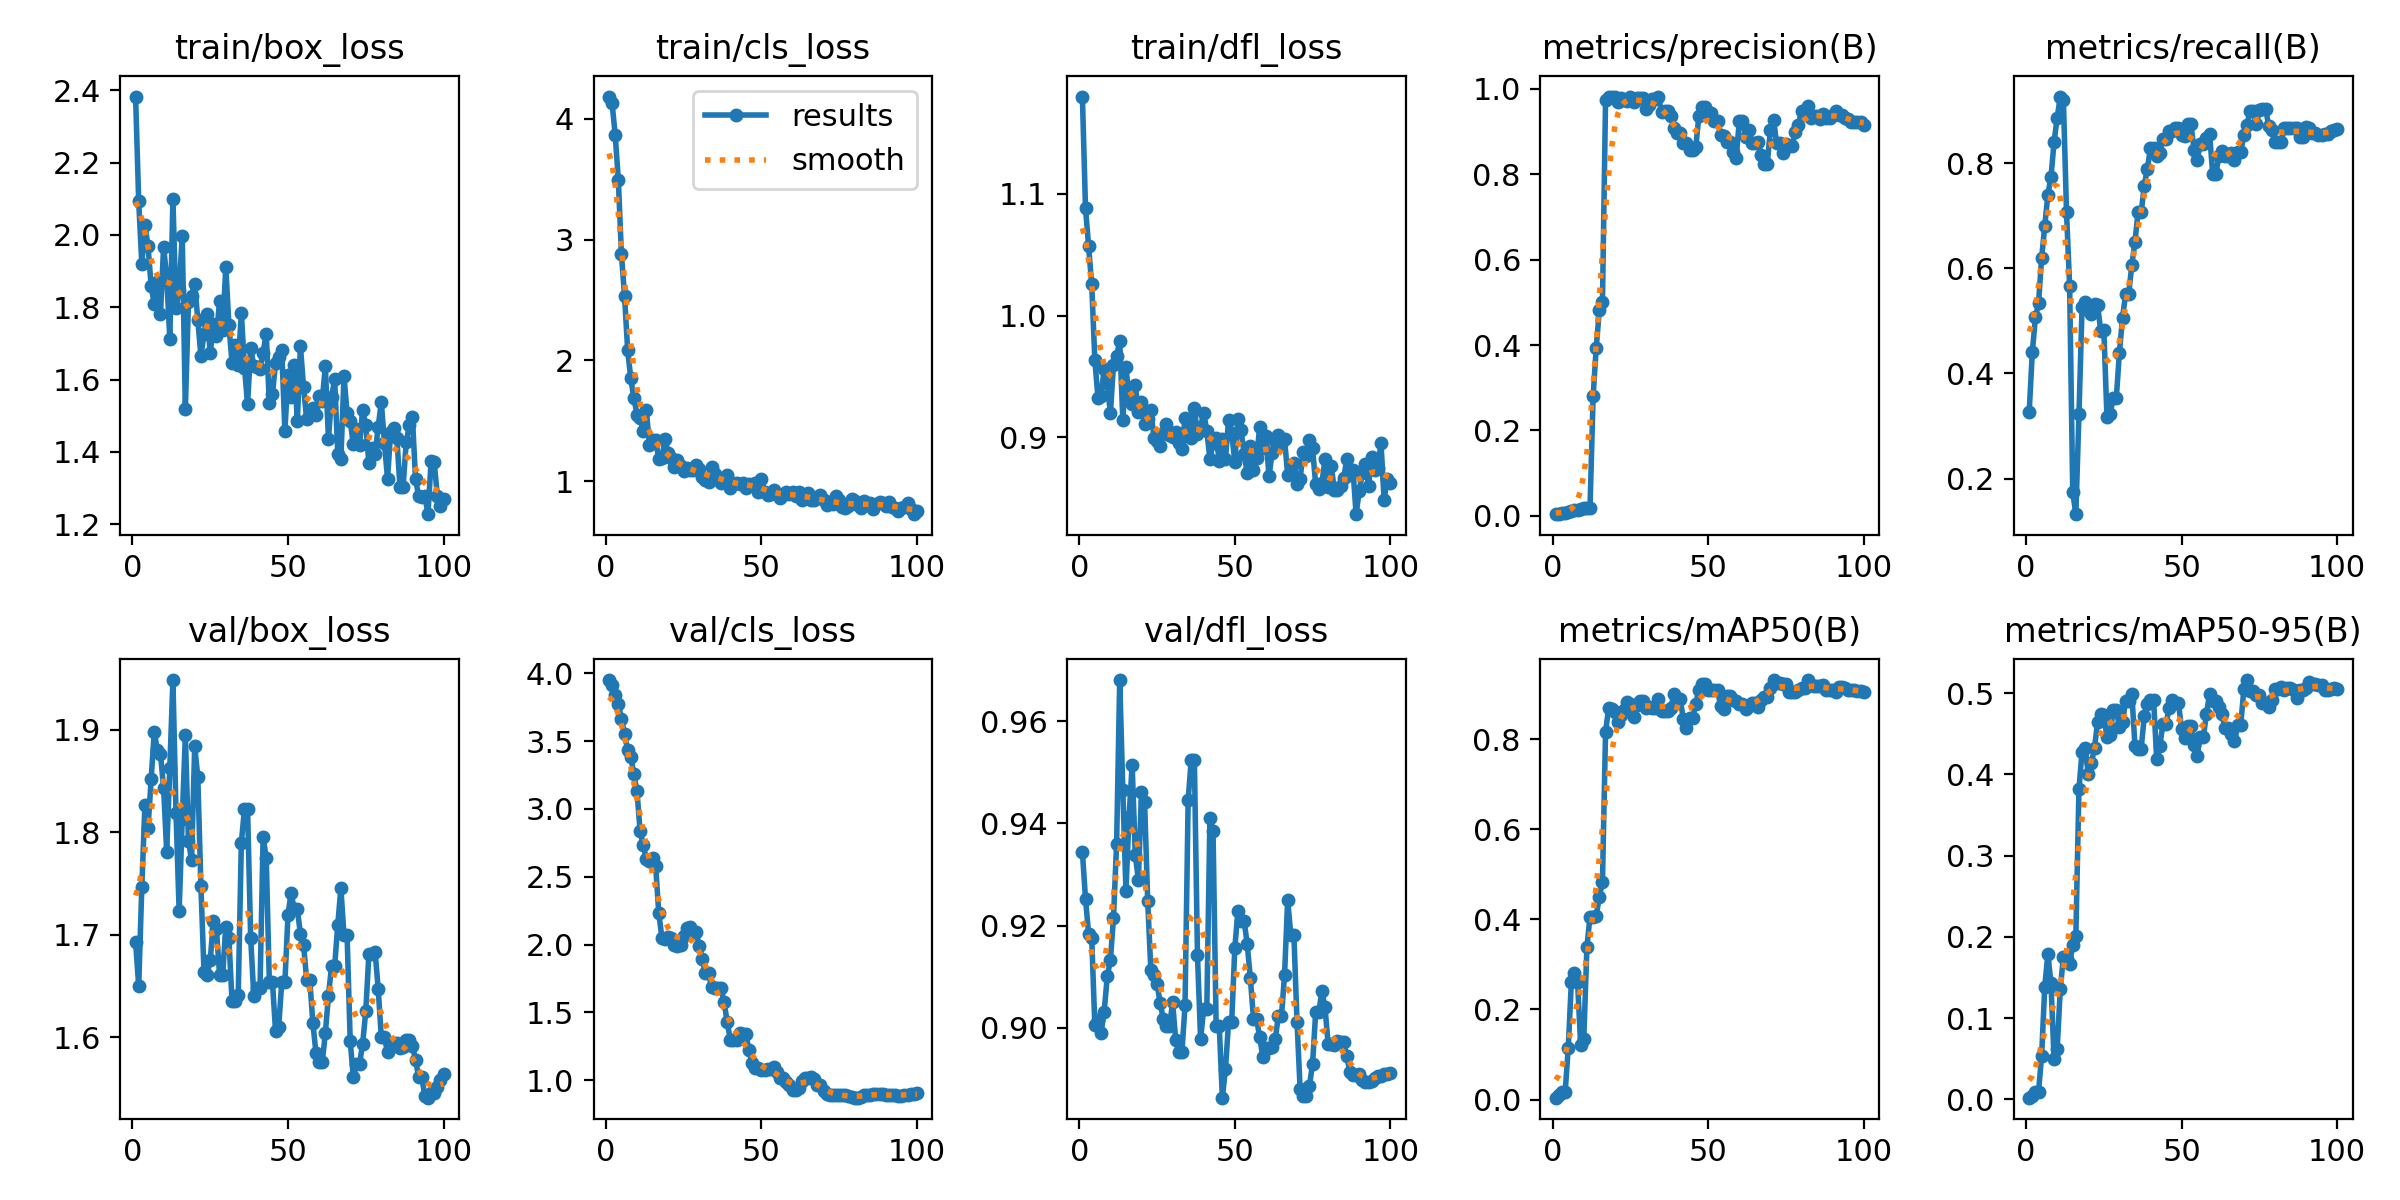

The data file committed next to this chart (first rows):
epoch, time, train/box_loss, train/cls_loss, train/dfl_loss, metrics/precision(B), metrics/recall(B), metrics/mAP50(B), metrics/mAP50-95(B), val/box_loss, val/cls_loss, val/dfl_loss, lr/pg0, lr/pg1, lr/pg2
1, 2.859, 2.383, 4.184, 1.18, 0.00381, 0.3267, 0.00409, 0.00214, 1.693, 3.951, 0.9344, 3.334e-05, 3.334e-05, 3.334e-05
2, 5.527, 2.093, 4.128, 1.088, 0.00534, 0.44, 0.00916, 0.00435, 1.65, 3.914, 0.9252, 8.25248e-05, 8.25248e-05, 8.25248e-05
3, 8.007, 1.92, 3.864, 1.057, 0.00673, 0.5067, 0.01616, 0.00897, 1.747, 3.842, 0.9184, 0.0001307, 0.0001307, 0.0001307
4, 10.41, 2.028, 3.495, 1.026, 0.00734, 0.5333, 0.0157, 0.00948, 1.827, 3.775, 0.9176, 0.0001779, 0.0001779, 0.0001779
5, 13, 1.968, 2.878, 0.9638, 0.00986, 0.62, 0.1139, 0.05399, 1.804, 3.665, 0.9005, 0.0002241, 0.0002241, 0.0002241
6, 15.33, 1.859, 2.532, 0.9326, 0.01183, 0.68, 0.2603, 0.1386, 1.852, 3.554, 0.9016, 0.0002694, 0.0002694, 0.0002694
7, 17.66, 1.809, 2.085, 0.934, 0.01371, 0.74, 0.2816, 0.1791, 1.898, 3.436, 0.899, 0.0003136, 0.0003136, 0.0003136
8, 19.94, 1.87, 1.85, 0.956, 0.01476, 0.7733, 0.2613, 0.1434, 1.88, 3.387, 0.9031, 0.0003568, 0.0003568, 0.0003568
9, 22.26, 1.781, 1.689, 0.9443, 0.01666, 0.84, 0.1205, 0.04926, 1.876, 3.257, 0.91, 0.0003991, 0.0003991, 0.0003991
10, 24.49, 1.967, 1.551, 0.9196, 0.0178, 0.8867, 0.1337, 0.06217, 1.844, 3.13, 0.9132, 0.0004404, 0.0004404, 0.0004404
11, 26.87, 1.884, 1.524, 0.9596, 0.0182, 0.9267, 0.3382, 0.1363, 1.781, 2.839, 0.9215, 0.0004806, 0.0004806, 0.0004806
12, 29.15, 1.713, 1.415, 0.967, 0.01789, 0.92, 0.406, 0.1757, 1.863, 2.732, 0.936, 0.0005199, 0.0005199, 0.0005199
13, 31.44, 2.099, 1.585, 0.9789, 0.2796, 0.7067, 0.4048, 0.1732, 1.948, 2.631, 0.9681, 0.0005582, 0.0005582, 0.0005582
14, 33.67, 1.797, 1.303, 0.9144, 0.394, 0.5667, 0.408, 0.1672, 1.818, 2.616, 0.9465, 0.0005955, 0.0005955, 0.0005955
15, 35.97, 1.847, 1.342, 0.9576, 0.4816, 0.1742, 0.4499, 0.1898, 1.723, 2.637, 0.9268, 0.0006318, 0.0006318, 0.0006318
16, 38.44, 1.997, 1.344, 0.9324, 0.5, 0.1323, 0.4834, 0.2017, 1.813, 2.582, 0.9414, 0.0006671, 0.0006671, 0.0006671
17, 40.78, 1.519, 1.179, 0.9272, 0.9746, 0.3222, 0.8157, 0.3824, 1.894, 2.233, 0.9514, 0.0007015, 0.0007015, 0.0007015
18, 43.03, 1.815, 1.192, 0.9429, 0.9806, 0.5263, 0.8693, 0.4282, 1.792, 2.052, 0.9339, 0.0007348, 0.0007348, 0.0007348
19, 45.33, 1.832, 1.345, 0.9208, 0.9815, 0.5357, 0.8673, 0.4324, 1.772, 2.044, 0.9289, 0.0007672, 0.0007672, 0.0007672
20, 47.7, 1.866, 1.235, 0.929, 0.9818, 0.5212, 0.8608, 0.4011, 1.884, 2.057, 0.9461, 0.0007985, 0.0007985, 0.0007985
21, 49.98, 1.766, 1.194, 0.9112, 0.9704, 0.5125, 0.8388, 0.4142, 1.854, 2.047, 0.9441, 0.0008289, 0.0008289, 0.0008289
22, 52.31, 1.665, 1.119, 0.9152, 0.9777, 0.5325, 0.8531, 0.4329, 1.748, 2, 0.9247, 0.0008583, 0.0008583, 0.0008583
23, 54.62, 1.726, 1.172, 0.9226, 0.9752, 0.5296, 0.8638, 0.4649, 1.663, 1.992, 0.9114, 0.0008867, 0.0008867, 0.0008867
24, 56.88, 1.781, 1.124, 0.8997, 0.9716, 0.4807, 0.8817, 0.4746, 1.661, 2.001, 0.9103, 0.0009141, 0.0009141, 0.0009141
25, 59.2, 1.674, 1.086, 0.8966, 0.9822, 0.4825, 0.8781, 0.4727, 1.675, 2.065, 0.9086, 0.0009405, 0.0009405, 0.0009405
26, 61.63, 1.753, 1.111, 0.8931, 0.9701, 0.3171, 0.8488, 0.4456, 1.713, 2.121, 0.9049, 0.0009659, 0.0009659, 0.0009659
27, 63.9, 1.719, 1.091, 0.9036, 0.9778, 0.3224, 0.8757, 0.4492, 1.705, 2.128, 0.9017, 0.0009903, 0.0009903, 0.0009903
28, 66.24, 1.818, 1.088, 0.9106, 0.9793, 0.3526, 0.884, 0.4791, 1.661, 2.092, 0.9002, 0.001014, 0.001014, 0.001014
29, 68.49, 1.736, 1.135, 0.9021, 0.9793, 0.3526, 0.884, 0.4791, 1.661, 2.092, 0.9002, 0.001036, 0.001036, 0.001036
30, 70.76, 1.912, 1.099, 0.9003, 0.9542, 0.4392, 0.8692, 0.4589, 1.708, 1.993, 0.9049, 0.001058, 0.001058, 0.001058
31, 73.05, 1.751, 1.03, 0.9046, 0.9627, 0.5056, 0.8708, 0.4641, 1.696, 1.895, 0.8976, 0.001078, 0.001078, 0.001078
32, 75.33, 1.647, 1.011, 0.8955, 0.9769, 0.5509, 0.8698, 0.4909, 1.635, 1.787, 0.8952, 0.001098, 0.001098, 0.001098
33, 77.61, 1.694, 0.9959, 0.8901, 0.9769, 0.5509, 0.8698, 0.4909, 1.635, 1.787, 0.8952, 0.001116, 0.001116, 0.001116
34, 79.92, 1.64, 1.115, 0.9161, 0.9815, 0.6065, 0.8891, 0.4997, 1.641, 1.685, 0.9044, 0.001122, 0.001122, 0.001122
35, 82.3, 1.784, 1.059, 0.9064, 0.9465, 0.6502, 0.8628, 0.4352, 1.79, 1.68, 0.9446, 0.001106, 0.001106, 0.001106
36, 84.55, 1.633, 1.024, 0.8997, 0.9473, 0.7063, 0.8633, 0.4317, 1.823, 1.678, 0.9525, 0.001089, 0.001089, 0.001089
37, 86.84, 1.532, 0.9833, 0.9238, 0.9473, 0.7063, 0.8633, 0.4317, 1.823, 1.678, 0.9525, 0.001073, 0.001073, 0.001073
38, 89.12, 1.687, 0.9988, 0.9024, 0.9369, 0.7574, 0.8693, 0.4717, 1.697, 1.577, 0.9142, 0.001056, 0.001056, 0.001056
39, 91.42, 1.639, 1.049, 0.9082, 0.9076, 0.7896, 0.9007, 0.4871, 1.641, 1.429, 0.8978, 0.00104, 0.00104, 0.00104
40, 93.71, 1.635, 0.9406, 0.9204, 0.8961, 0.8295, 0.8884, 0.4918, 1.648, 1.3, 0.9037, 0.001023, 0.001023, 0.001023
41, 95.87, 1.631, 0.9869, 0.9052, 0.8961, 0.8295, 0.8884, 0.4918, 1.648, 1.3, 0.9037, 0.001007, 0.001007, 0.001007
42, 98.21, 1.674, 0.9847, 0.8821, 0.8732, 0.8133, 0.8446, 0.4188, 1.795, 1.294, 0.9412, 0.0009904, 0.0009904, 0.0009904
43, 100.5, 1.727, 0.9779, 0.8951, 0.8745, 0.8199, 0.8242, 0.4351, 1.775, 1.348, 0.9385, 0.0009739, 0.0009739, 0.0009739
44, 102.9, 1.534, 0.9825, 0.8993, 0.8581, 0.8467, 0.8477, 0.4622, 1.654, 1.338, 0.9003, 0.0009574, 0.0009574, 0.0009574
45, 105.2, 1.559, 0.9389, 0.8808, 0.8581, 0.8467, 0.8477, 0.4622, 1.654, 1.338, 0.9003, 0.0009409, 0.0009409, 0.0009409
46, 107.5, 1.647, 0.9729, 0.8986, 0.8631, 0.8611, 0.8783, 0.4824, 1.606, 1.224, 0.8863, 0.0009244, 0.0009244, 0.0009244
47, 109.9, 1.661, 0.9664, 0.8821, 0.9369, 0.8615, 0.9086, 0.492, 1.61, 1.128, 0.8919, 0.0009078, 0.0009078, 0.0009078
48, 112.3, 1.681, 0.9831, 0.9143, 0.9578, 0.8676, 0.9218, 0.4879, 1.654, 1.091, 0.9011, 0.0008913, 0.0008913, 0.0008913
49, 114.5, 1.457, 0.9104, 0.9039, 0.9578, 0.8676, 0.9218, 0.4879, 1.654, 1.091, 0.9011, 0.0008748, 0.0008748, 0.0008748
50, 116.8, 1.613, 1.017, 0.8798, 0.9456, 0.8533, 0.908, 0.4559, 1.719, 1.074, 0.9156, 0.0008583, 0.0008583, 0.0008583
51, 119.1, 1.551, 0.9122, 0.9152, 0.9428, 0.851, 0.9088, 0.4455, 1.741, 1.078, 0.9228, 0.0008418, 0.0008418, 0.0008418
52, 121.3, 1.641, 0.8881, 0.9057, 0.9241, 0.8743, 0.9084, 0.46, 1.725, 1.083, 0.9209, 0.0008253, 0.0008253, 0.0008253
53, 123.5, 1.485, 0.8965, 0.8865, 0.9241, 0.8743, 0.9084, 0.46, 1.725, 1.083, 0.9209, 0.0008088, 0.0008088, 0.0008088
54, 125.9, 1.692, 0.927, 0.8704, 0.892, 0.8258, 0.8733, 0.4359, 1.701, 1.101, 0.9163, 0.0007923, 0.0007923, 0.0007923
55, 128.2, 1.579, 0.8942, 0.8927, 0.8905, 0.8067, 0.8671, 0.4234, 1.69, 1.06, 0.9097, 0.0007758, 0.0007758, 0.0007758
56, 130.4, 1.49, 0.8586, 0.8735, 0.8757, 0.8356, 0.8952, 0.4465, 1.656, 1.018, 0.9018, 0.0007593, 0.0007593, 0.0007593
57, 132.6, 1.504, 0.8858, 0.8829, 0.8757, 0.8356, 0.8952, 0.4465, 1.656, 1.018, 0.9018, 0.0007428, 0.0007428, 0.0007428
58, 134.9, 1.521, 0.9082, 0.9084, 0.8521, 0.8473, 0.8867, 0.4746, 1.614, 0.987, 0.8981, 0.0007263, 0.0007263, 0.0007263
59, 137.2, 1.501, 0.8946, 0.8916, 0.8383, 0.8547, 0.8844, 0.4994, 1.584, 0.9647, 0.8943, 0.0007098, 0.0007098, 0.0007098
60, 139.4, 1.555, 0.9064, 0.9011, 0.9253, 0.78, 0.8779, 0.4906, 1.575, 0.9299, 0.896, 0.0006933, 0.0006933, 0.0006933
... 40 more rows
